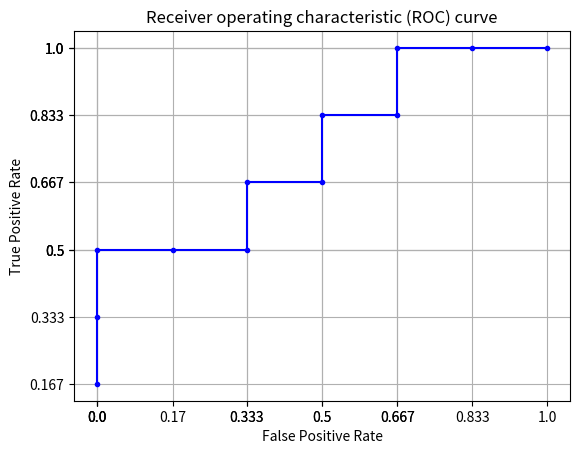

Here is the Python script that generated this plot: (Note: this script raises an exception after producing the figure.)
import matplotlib.pyplot as plt
import numpy as np

X = [round(0/6,2), round(0/6,2), round(0/6,2), round(1/6,2), round(2/6,3), round(2/6,3), round(3/6,3), round(3/6,3), round(4/6,3), round(4/6,3), round(5/6,3), round(6/6,3)] #FPR

y = [round(1/6,3) , round(2/6,3), round(3/6,3), round(3/6,3), round(3/6,3), round(4/6,3), round(4/6,3), round(5/6,3), round(5/6,3), round(6/6,3), round(6/6,3), round(6/6,3)] #TPR

plt.plot(X,y,marker='.',color='b')
#fig = plt.figure()
plt.title('Receiver operating characteristic (ROC) curve')
plt.xticks(X,X)
plt.yticks(y,y)
plt.xlabel('False Positive Rate')
plt.ylabel('True Positive Rate')
plt.grid(True)


plt.savefig('roc.png', dpi=None, facecolor='w', edgecolor='w',
        orientation='portrait', papertype=None, format=None,
        transparent=False, bbox_inches=None, pad_inches=0.1,
        frameon=None)